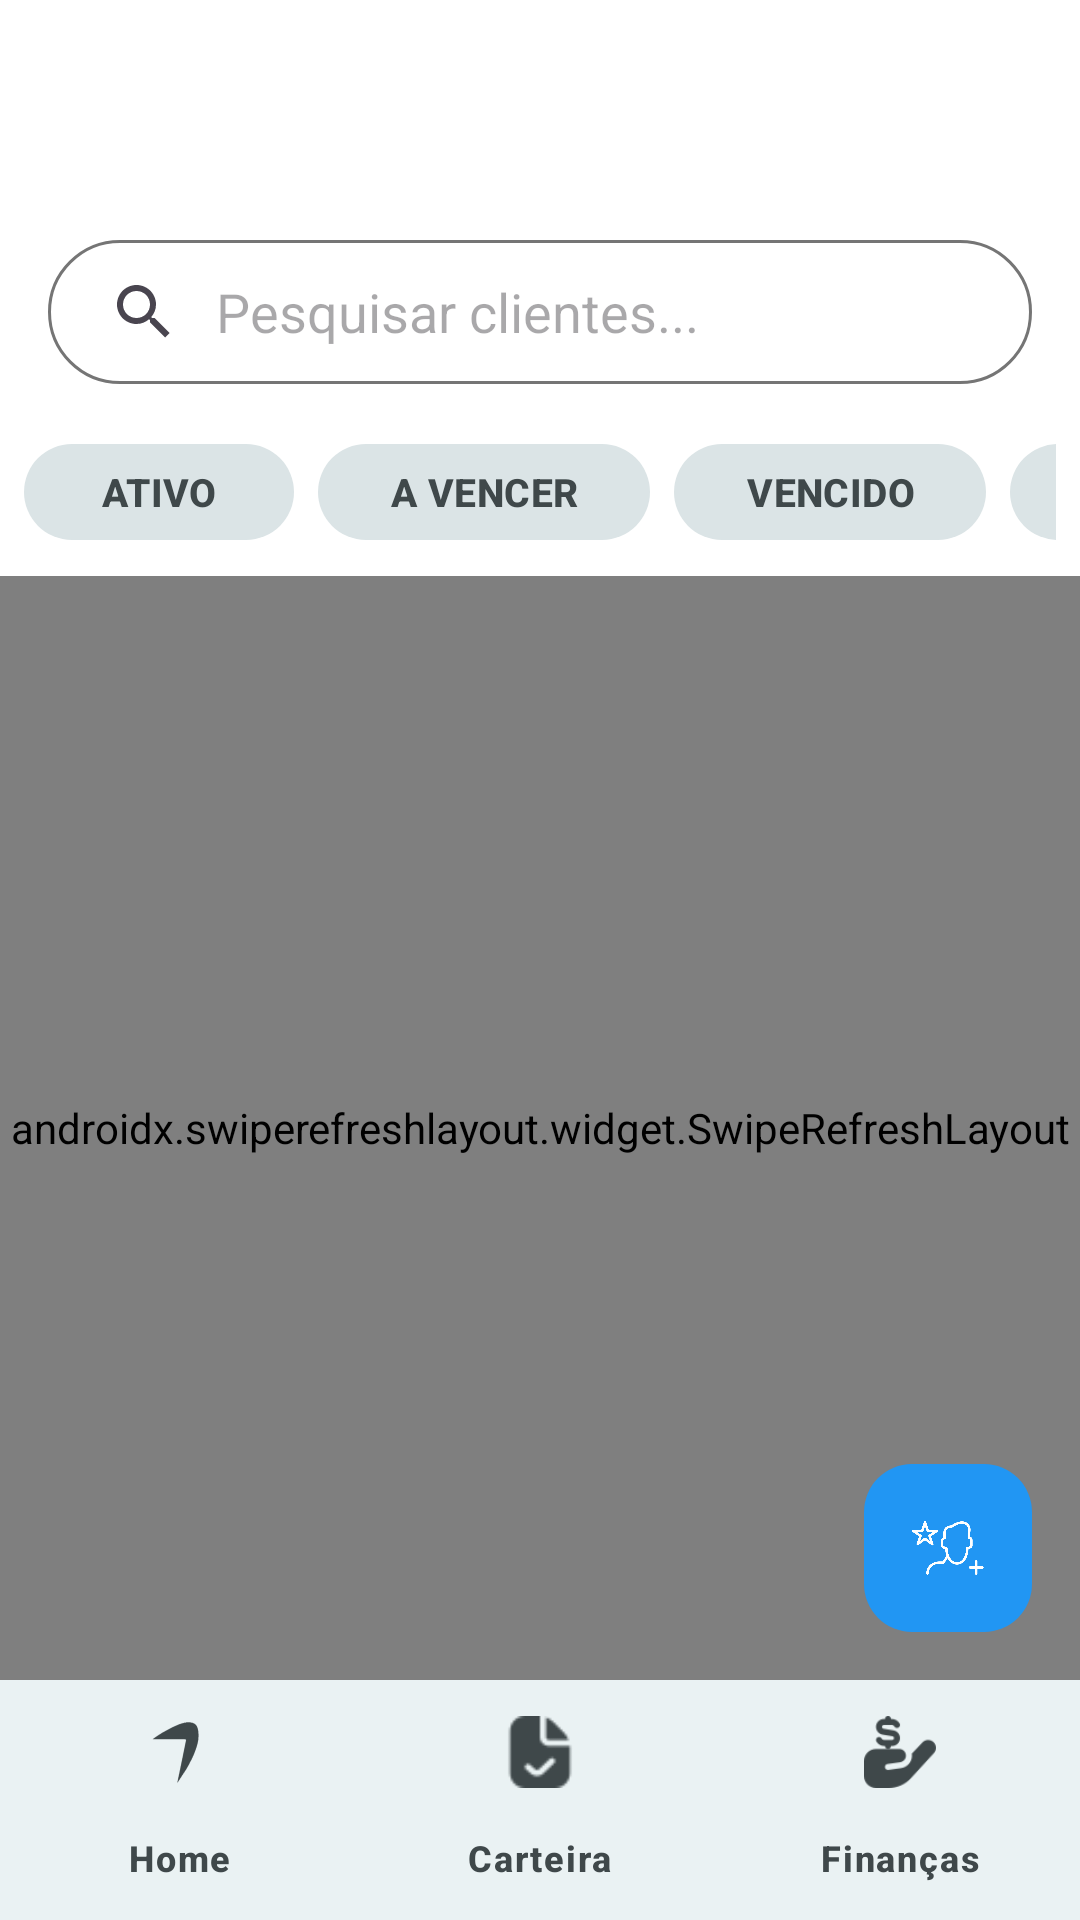

Produce the Android XML layout that renders to this screen, including the resource entries it uses.
<!-- AndroidManifest.xml: application theme Base.Theme.IORITv -->
<!-- res/layout/activity_main2.xml -->
<?xml version="1.0" encoding="utf-8"?>
<androidx.constraintlayout.widget.ConstraintLayout xmlns:android="http://schemas.android.com/apk/res/android"
    xmlns:app="http://schemas.android.com/apk/res-auto"
    xmlns:tools="http://schemas.android.com/tools"
    android:layout_width="match_parent"
    android:layout_height="match_parent"
    android:padding="0dp"
    android:fitsSystemWindows="true"
    tools:context=".MainActivity2">

    
    <com.google.android.material.appbar.MaterialToolbar
        android:id="@+id/toolbar"
        style="@style/WhatsAppToolbar"
        android:layout_width="0dp"
        android:layout_height="?attr/actionBarSize"
        android:title="Meu Ioritv"
        android:titleTextAppearance="@style/TextAppearance.IORITv.Toolbar.HeadlineSmall"
        android:titleTextColor="?attr/colorOnSurface"
        android:elevation="0dp"
        app:layout_constraintEnd_toEndOf="parent"
        app:layout_constraintStart_toStartOf="parent"
        app:layout_constraintTop_toTopOf="parent" />

    
    <androidx.appcompat.widget.SearchView
        android:id="@+id/searchView"
        style="@style/CustomSearchView"
        android:layout_width="0dp"
        android:layout_height="wrap_content"
        android:layout_marginStart="16dp"
        android:layout_marginTop="16dp"
        android:layout_marginEnd="16dp"
        android:background="@drawable/search_view_background"
        android:elevation="0dp"
        app:iconifiedByDefault="false"
        app:layout_constraintEnd_toEndOf="parent"
        app:layout_constraintStart_toStartOf="parent"
        app:layout_constraintTop_toBottomOf="@id/toolbar"
        app:queryHint="Pesquisar clientes..." />

    
    <HorizontalScrollView
        android:id="@+id/horizontalScrollView"
        android:layout_width="0dp"
        android:layout_height="wrap_content"
        android:layout_marginStart="8dp"
        android:layout_marginTop="16dp"
        android:layout_marginEnd="8dp"
        android:scrollbars="none"
        app:layout_constraintEnd_toEndOf="parent"
        app:layout_constraintStart_toStartOf="parent"
        app:layout_constraintTop_toBottomOf="@id/searchView">

        
        <LinearLayout
            android:id="@+id/linearLayoutFilters"
            android:layout_width="wrap_content"
            android:layout_height="wrap_content"
            android:orientation="horizontal">

            <com.google.android.material.button.MaterialButton
                android:id="@+id/buttonAtivo"
                android:layout_width="wrap_content"
                android:layout_height="wrap_content"
                android:layout_marginEnd="8dp"
                android:minWidth="90dp"
                android:minHeight="40dp"
                android:text="ATIVO"
                android:textSize="13sp"
                android:textStyle="bold"
                android:textColor="@color/filter_button_text_color"
                app:backgroundTint="@color/filter_button_background_tint"
                app:cornerRadius="20dp"
                app:iconGravity="textStart"
                app:iconPadding="8dp"
                app:iconTint="@color/filter_button_text_color" />

            <com.google.android.material.button.MaterialButton
                android:id="@+id/buttonAVencer"
                android:layout_width="wrap_content"
                android:layout_height="wrap_content"
                android:layout_marginEnd="8dp"
                android:minWidth="100dp"
                android:minHeight="40dp"
                android:text="A VENCER"
                android:textSize="13sp"
                android:textStyle="bold"
                android:textColor="@color/filter_button_text_color"
                app:backgroundTint="@color/filter_button_background_tint"
                app:cornerRadius="20dp"
                app:iconGravity="textStart"
                app:iconPadding="8dp"
                app:iconTint="@color/filter_button_text_color" />

            <com.google.android.material.button.MaterialButton
                android:id="@+id/buttonVencido"
                android:layout_width="wrap_content"
                android:layout_height="wrap_content"
                android:layout_marginEnd="8dp"
                android:minWidth="90dp"
                android:minHeight="40dp"
                android:text="VENCIDO"
                android:textSize="13sp"
                android:textStyle="bold"
                android:textColor="@color/filter_button_text_color"
                app:backgroundTint="@color/filter_button_background_tint"
                app:cornerRadius="20dp"
                app:iconGravity="textStart"
                app:iconPadding="8dp"
                app:iconTint="@color/filter_button_text_color" />

            <com.google.android.material.button.MaterialButton
                android:id="@+id/buttonStandby"
                android:layout_width="wrap_content"
                android:layout_height="wrap_content"
                android:layout_marginEnd="0dp"
                android:minWidth="90dp"
                android:minHeight="40dp"
                android:text="INATIVO"
                android:textSize="13sp"
                android:textStyle="bold"
                android:textColor="@color/filter_button_text_color"
                app:backgroundTint="@color/filter_button_background_tint"
                app:cornerRadius="20dp"
                app:iconGravity="textStart"
                app:iconPadding="8dp"
                app:iconTint="@color/filter_button_text_color" />

            
            <Button
                android:id="@+id/atualizarButton"
                android:layout_width="wrap_content"
                android:layout_height="wrap_content"
                android:text="ATUALIZAR"
                android:visibility="gone"
                app:backgroundTint="@drawable/button_state_selector" /> 

        </LinearLayout>
    </HorizontalScrollView>

    
    <androidx.swiperefreshlayout.widget.SwipeRefreshLayout
        android:id="@+id/swipeRefreshLayout"
        android:layout_width="0dp"
        android:layout_height="0dp"
        android:layout_marginTop="8dp"
        app:layout_constraintBottom_toTopOf="@+id/bottom_navigation"
        app:layout_constraintEnd_toEndOf="parent"
        app:layout_constraintHorizontal_bias="1.0"
        app:layout_constraintStart_toStartOf="parent"
        app:layout_constraintTop_toBottomOf="@id/horizontalScrollView"
        app:layout_constraintVertical_bias="0.0">

        <androidx.recyclerview.widget.RecyclerView
            android:id="@+id/recyclerViewClientes"
            android:layout_width="8dp"
            android:layout_height="8dp"
            android:layout_marginStart="8dp"
            android:layout_marginTop="8dp"
            android:layout_marginEnd="8dp"
            android:layout_marginBottom="8dp"
            app:layout_constraintBottom_toBottomOf="parent"
            app:layout_constraintEnd_toEndOf="parent"
            app:layout_constraintStart_toStartOf="parent"
            app:layout_constraintTop_toBottomOf="@id/linearLayoutFilters" />

    </androidx.swiperefreshlayout.widget.SwipeRefreshLayout>

    
    <com.google.android.material.floatingactionbutton.FloatingActionButton
        android:id="@+id/fabMenu"
        style="@style/WhatsAppFAB"
        android:layout_width="wrap_content"
        android:layout_height="wrap_content"
        android:layout_margin="16dp"
        android:layout_marginEnd="16dp"
        android:layout_marginBottom="16dp"
        android:src="@drawable/adduser"
        android:backgroundTint="#2196F3"
        android:tint="#FFFFFF"
        app:fabSize="normal"
        app:elevation="0dp"
        app:layout_constraintBottom_toTopOf="@+id/bottom_navigation"
        app:layout_constraintEnd_toEndOf="parent" />

    
    <com.google.android.material.bottomnavigation.BottomNavigationView
        android:id="@+id/bottom_navigation"
        android:layout_width="match_parent"
        android:layout_height="wrap_content"
        android:background="?attr/colorSurface"
        android:elevation="0dp"
        app:itemIconTint="?attr/colorOnSurfaceVariant"
        app:itemTextColor="?attr/colorOnSurfaceVariant"
        app:itemActiveIndicatorStyle="@style/ActiveIndicator"
        app:layout_constraintBottom_toBottomOf="parent"
        app:layout_constraintEnd_toEndOf="parent"
        app:layout_constraintStart_toStartOf="parent"
        app:menu="@menu/bottom_nav_menu"
        app:itemRippleColor="?attr/colorPrimary" />

</androidx.constraintlayout.widget.ConstraintLayout>
<!-- resources referenced by this layout -->
<resources>
  <!-- drawable search_view_background (drawable) -->
  <?xml version="1.0" encoding="utf-8"?>
  <shape xmlns:android="http://schemas.android.com/apk/res/android"
      android:shape="rectangle">
      <solid android:color="@color/search_view_bg_fill" />
      <corners android:radius="12dp" />
  </shape>
  <color name="md_theme_light_primary">#006874</color>
  <color name="md_theme_light_secondary">#4A6267</color>
  <color name="md_theme_light_onSurface">#171D1E</color>
  <color name="search_view_bg_fill">#FFFFFF</color>
  <color name="md_theme_dark_surfaceContainer">#1B2122</color>
  <style name="ShapeAppearanceOverlay.Material3.BottomNavigationView.ActiveIndicator" parent="">
          <item name="cornerFamily">rounded</item>
          <item name="cornerSize">@dimen/shape_large</item>
      </style>
  <color name="fab_gold">#E8913A</color>
  <color name="white">#FFFFFFFF</color>
  <dimen name="elevation_level4">8dp</dimen>
  <dimen name="elevation_level5">12dp</dimen>
  <color name="md_theme_light_onSurfaceVariant">#3F484A</color>
  <dimen name="elevation_level0">0dp</dimen>
  <color name="toolbar_color_light">#006874</color>
  <color name="black">#FF000000</color>
  <color name="md_theme_light_primaryContainer">#9EEFFD</color>
  <color name="md_theme_light_onPrimaryContainer">#004F58</color>
  <color name="md_theme_light_onSecondary">#FFFFFF</color>
  <color name="md_theme_light_secondaryContainer">#CDE7EC</color>
  <color name="md_theme_light_onSecondaryContainer">#334B4F</color>
  <color name="md_theme_light_tertiary">#525E7D</color>
  <color name="md_theme_light_onTertiary">#FFFFFF</color>
  <color name="md_theme_light_tertiaryContainer">#DAE2FF</color>
  <color name="md_theme_light_onTertiaryContainer">#3B4664</color>
  <color name="md_theme_light_error">#BA1A1A</color>
  <color name="md_theme_light_onError">#FFFFFF</color>
  <color name="md_theme_light_errorContainer">#FFDAD6</color>
  <color name="md_theme_light_onErrorContainer">#93000A</color>
  <color name="md_theme_light_outline">#6F797B</color>
  <color name="md_theme_light_outlineVariant">#BFC8CA</color>
  <color name="md_theme_light_surface">#FFFFFF</color>
  <color name="md_theme_light_background">#FFFFFF</color>
  <color name="md_theme_light_surfaceVariant">#DBE4E6</color>
  <color name="md_theme_light_inverseSurface">#2B3133</color>
  <color name="md_theme_light_inverseOnSurface">#ECF2F3</color>
  <color name="md_theme_light_inversePrimary">#82D3E0</color>
  <color name="md_theme_light_surfaceContainer">#E9EFF0</color>
  <color name="md_theme_light_surfaceContainerHigh">#E3E9EA</color>
  <color name="md_theme_light_surfaceContainerHighest">#DEE3E5</color>
  <color name="md_theme_light_surfaceContainerLow">#EFF5F6</color>
  <color name="md_theme_light_surfaceContainerLowest">#FFFFFF</color>
  <color name="md_theme_light_surfaceBright">#FFFFFF</color>
  <color name="md_theme_light_surfaceDim">#D5DBDC</color>
  <style name="TextAppearance.IORITv.BodyLarge" parent="TextAppearance.Material3.BodyLarge">
          <item name="android:textColor">?attr/colorOnSurface</item>
          <item name="android:textSize">16sp</item>
          <item name="android:lineHeight">24sp</item>
          <item name="android:letterSpacing">0.05</item>
      </style>
  <style name="TextAppearance.IORITv.BodyMedium" parent="TextAppearance.Material3.BodyMedium">
          <item name="android:textColor">?attr/colorOnSurface</item>
          <item name="android:textSize">14sp</item>
          <item name="android:lineHeight">20sp</item>
          <item name="android:letterSpacing">0.025</item>
      </style>
  <dimen name="shape_large">16dp</dimen>
  <color name="text_input_stroke_light">#6F797B</color>
  <dimen name="shape_medium">12dp</dimen>
</resources>
